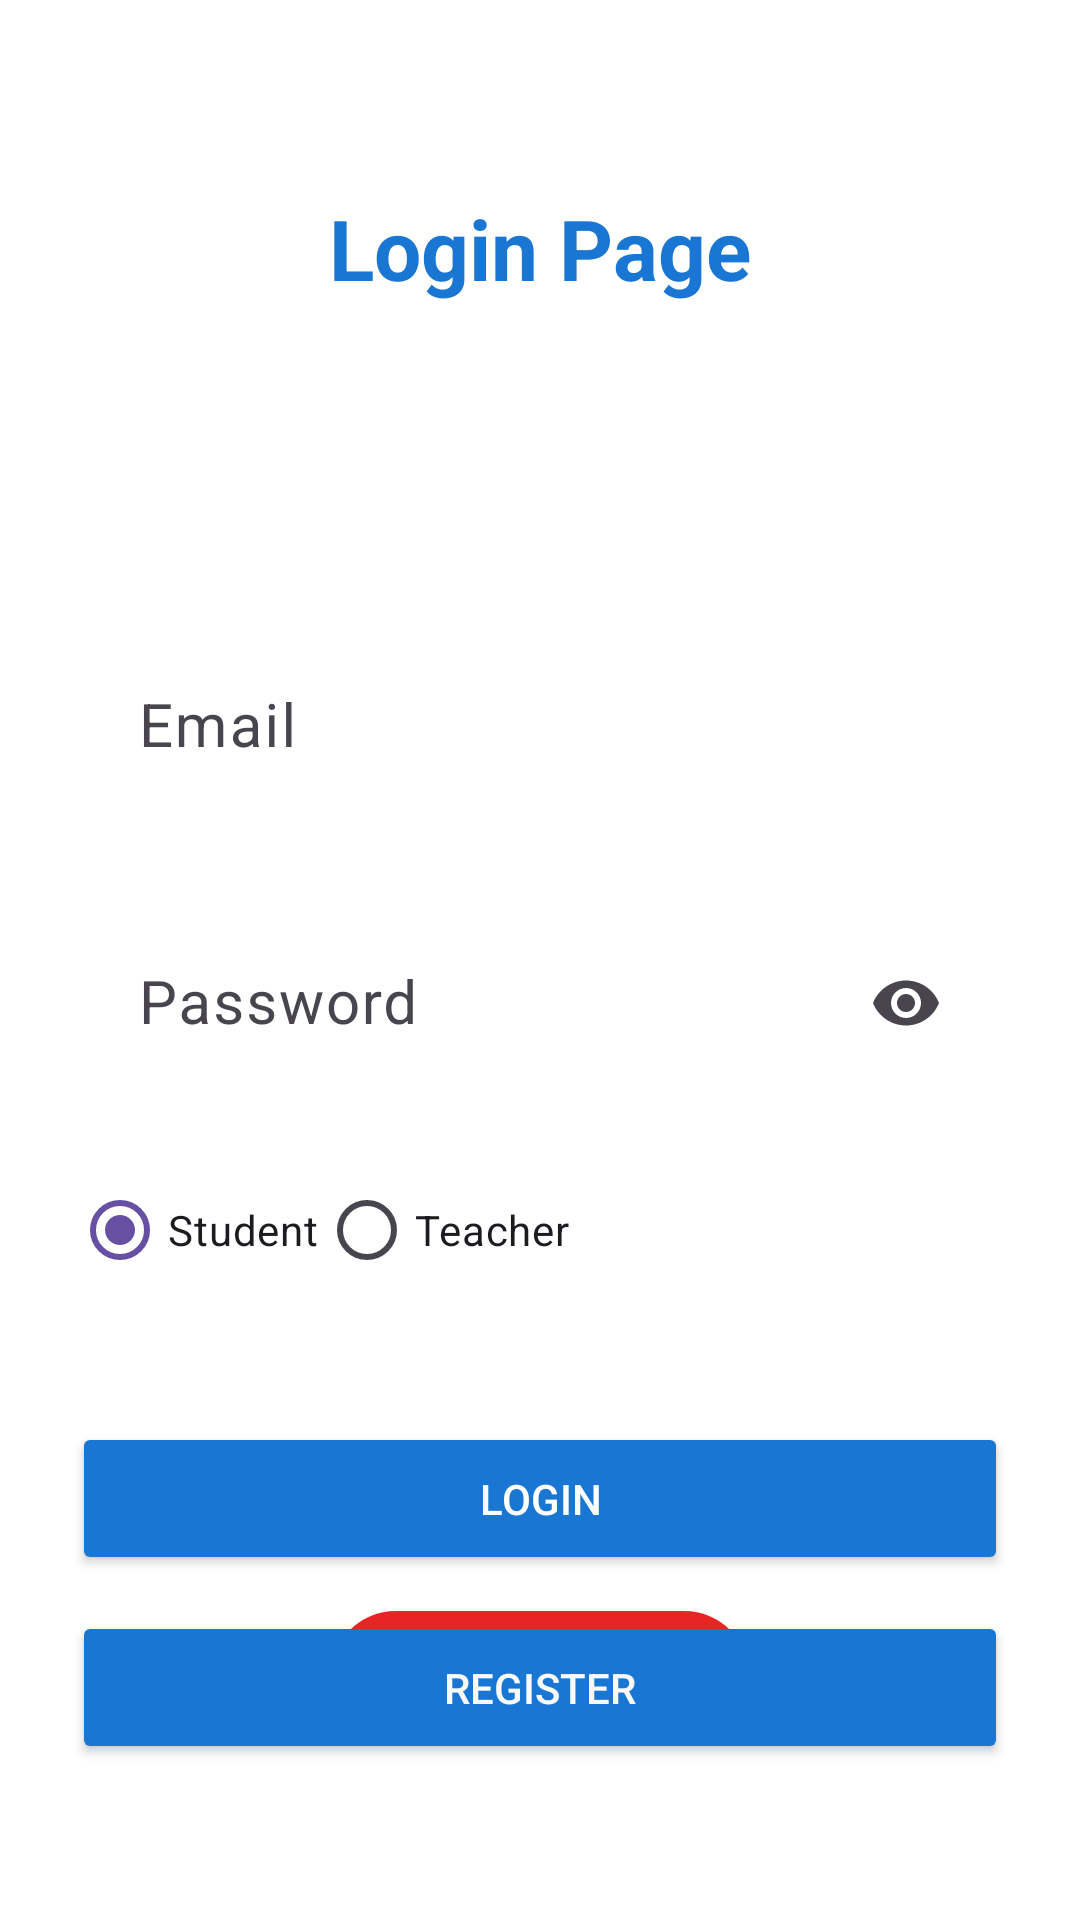

Produce the Android XML layout that renders to this screen, including the resource entries it uses.
<!-- AndroidManifest.xml: application theme Theme.Ksc -->
<!-- res/layout/activity_login.xml -->
<?xml version="1.0" encoding="utf-8"?>
<RelativeLayout xmlns:android="http://schemas.android.com/apk/res/android"
    xmlns:app="http://schemas.android.com/apk/res-auto"
    android:layout_width="match_parent"
    android:layout_height="match_parent"
    android:background="#FFFFFF"
    android:padding="24dp">

    
    <TextView
        android:id="@+id/tvHeading"
        android:layout_width="wrap_content"
        android:layout_height="wrap_content"
        android:text="Login Page"
        android:textSize="28sp"
        android:textStyle="bold"
        android:textColor="#1976D2"
        android:layout_centerHorizontal="true"
        android:layout_marginTop="40dp"/>

    
    <com.google.android.material.textfield.TextInputLayout
        android:id="@+id/emailLayout"
        android:layout_width="match_parent"
        android:layout_height="wrap_content"
        android:layout_below="@id/tvHeading"
        android:layout_marginTop="100dp"
        android:background="#FFFFFF"
        android:padding="10dp"
        app:hintTextColor="@color/gray_hint">

        <com.google.android.material.textfield.TextInputEditText
            android:id="@+id/etEmail"
            android:layout_width="match_parent"
            android:layout_height="wrap_content"
            android:hint="Email"
            android:textSize="20sp"
            android:textColor="#000000"
            android:inputType="textEmailAddress"
            android:background="@android:color/transparent"
            android:padding="12dp"/>
    </com.google.android.material.textfield.TextInputLayout>

    
    <com.google.android.material.textfield.TextInputLayout
        android:id="@+id/passwordLayout"
        android:layout_width="match_parent"
        android:layout_height="wrap_content"
        android:layout_below="@id/emailLayout"
        android:layout_marginTop="16dp"
        android:background="#FFFFFF"
        android:padding="10dp"
        app:endIconMode="password_toggle"
        app:hintTextColor="@color/gray_hint">

        <com.google.android.material.textfield.TextInputEditText
            android:id="@+id/etPassword"
            android:layout_width="match_parent"
            android:layout_height="wrap_content"
            android:textSize="20sp"
            android:textColor="#000000"
            android:hint="Password"
            android:inputType="textPassword"
            android:background="@android:color/transparent"
            android:padding="12dp"/>
    </com.google.android.material.textfield.TextInputLayout>

    
    <RadioGroup
        android:id="@+id/roleGroup"
        android:layout_width="match_parent"
        android:layout_height="wrap_content"
        android:orientation="horizontal"
        android:layout_below="@id/passwordLayout"
        android:layout_marginTop="16dp"
        android:layout_marginBottom="16dp">

        <RadioButton
            android:id="@+id/rbStudent"
            android:layout_width="wrap_content"
            android:layout_height="wrap_content"
            android:text="Student"
            android:checked="true"/>

        <RadioButton
            android:id="@+id/rbTeacher"
            android:layout_width="wrap_content"
            android:layout_height="wrap_content"
            android:text="Teacher"/>
    </RadioGroup>

    
    <Button
        android:id="@+id/btnLogin"
        android:layout_width="match_parent"
        android:layout_height="wrap_content"
        android:text="Login"
        android:backgroundTint="#1976D2"
        android:textColor="#FFFFFF"
        android:layout_below="@id/roleGroup"
        android:layout_marginTop="24dp"
        android:padding="16dp"/>

    
    <Button
        android:id="@+id/btnRegister"
        android:layout_width="match_parent"
        android:layout_height="wrap_content"
        android:text="Register"
        android:backgroundTint="#1976D2"
        android:textColor="#FBF9F9"
        android:layout_below="@id/btnLogin"
        android:layout_marginTop="12dp"
        android:padding="16dp"/>

    
    <com.google.android.material.button.MaterialButton
        android:id="@+id/btnForgotPassword"
        android:layout_width="wrap_content"
        android:layout_height="wrap_content"
        android:text="Forgot Password?"
        android:textColor="#FFFFFF"
        android:padding="12dp"
        android:layout_alignParentBottom="true"
        android:layout_centerHorizontal="true"
        android:layout_marginBottom="32dp"
        app:backgroundTint="#E72525"/>

</RelativeLayout>
<!-- resources referenced by this layout -->
<resources>
  <color name="gray_hint">#9E9E9E</color>
  <style name="Theme.Ksc" parent="Base.Theme.Ksc" />
  <style name="Base.Theme.Ksc" parent="Theme.Material3.DayNight.NoActionBar">
          
          
      </style>
</resources>
